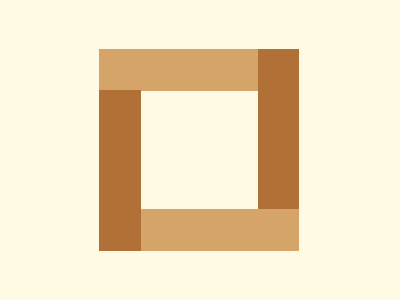

Here is a drawing made with CSS. Write the source that renders it.

<!-- file: t1.html -->
<!DOCTYPE html>
<html lang="en">
<head>
    <meta charset="UTF-8">
    <meta name="viewport" content="width=device-width, initial-scale=1.0">
    <title>target1</title>
    <link rel="stylesheet" href="t1.css">
</head>
<body>
    <div class="top" ></div>
  <div class="bottom" ></div>
    <div class="left" ></div>
      <div class="right"> </div>
</body>
</html>



 

/* file: t1.css */
body{
    background:#FEFAE3;
  }
 .top {
   background:#D4A469;
   width:42px;
   height:200px;
   transform:rotate(90deg);
   margin-left:170px;
   margin-top:-38px;
 
 }
  .bottom {
    background:#D4A469;
   width:42px;
   height:200px;
    margin-top:-40px;
   margin-left:170px;
   transform:rotate(90deg);
  
  

  }
  
  .left {
    background:#B17036;
   width:42px;
   height:161px;
    margin-top:-240px;
   margin-left:91px;
    position:absolute;
  }
  
  .right {
    background:#B17036;
    width:41px;
    height:160px;
    margin-left:250px;
    margin-top:-281px;
    position:absolute;
    
  }
